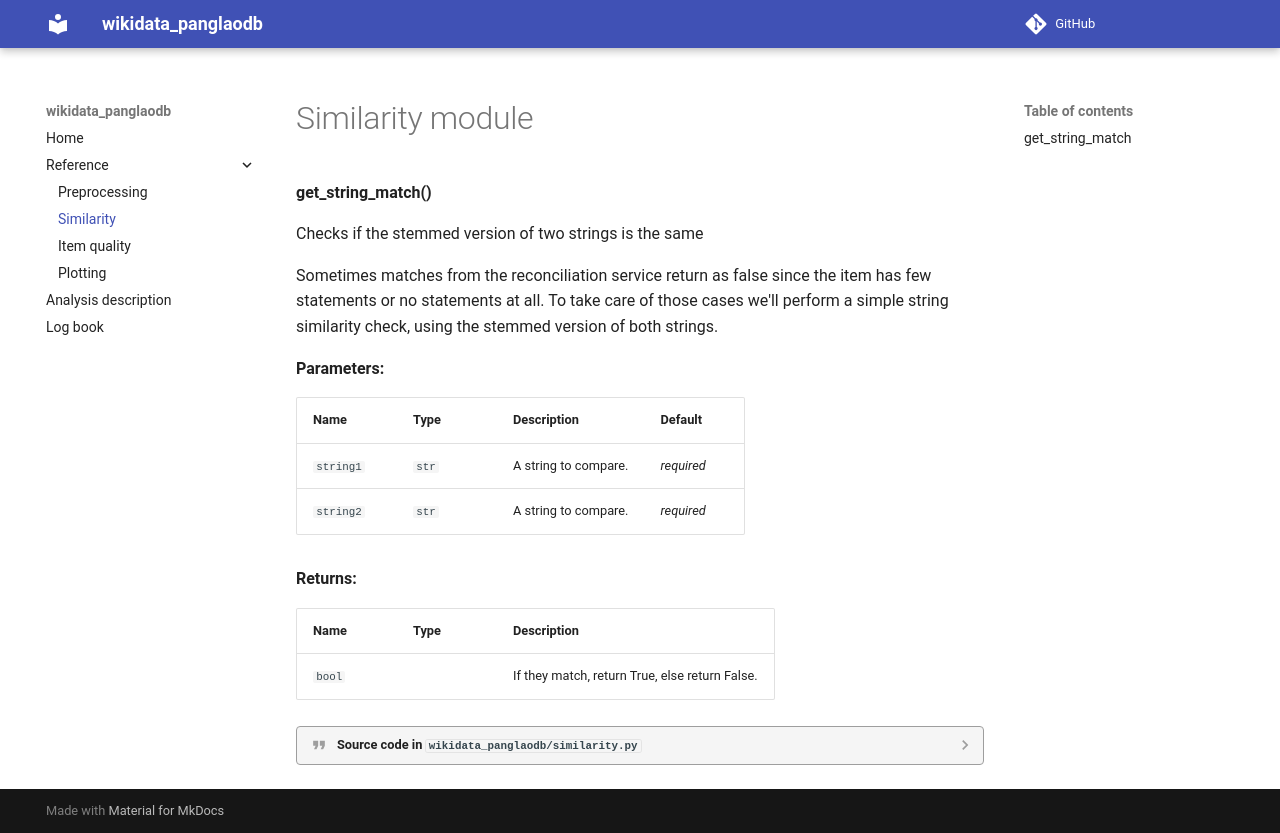

repository: jvfe/wikidata_panglaodb · page: reference/similarity/index.html · generator: mkdocs

# Similarity module

**get_string_match()**

::: wikidata_panglaodb.similarity.get_string_match
